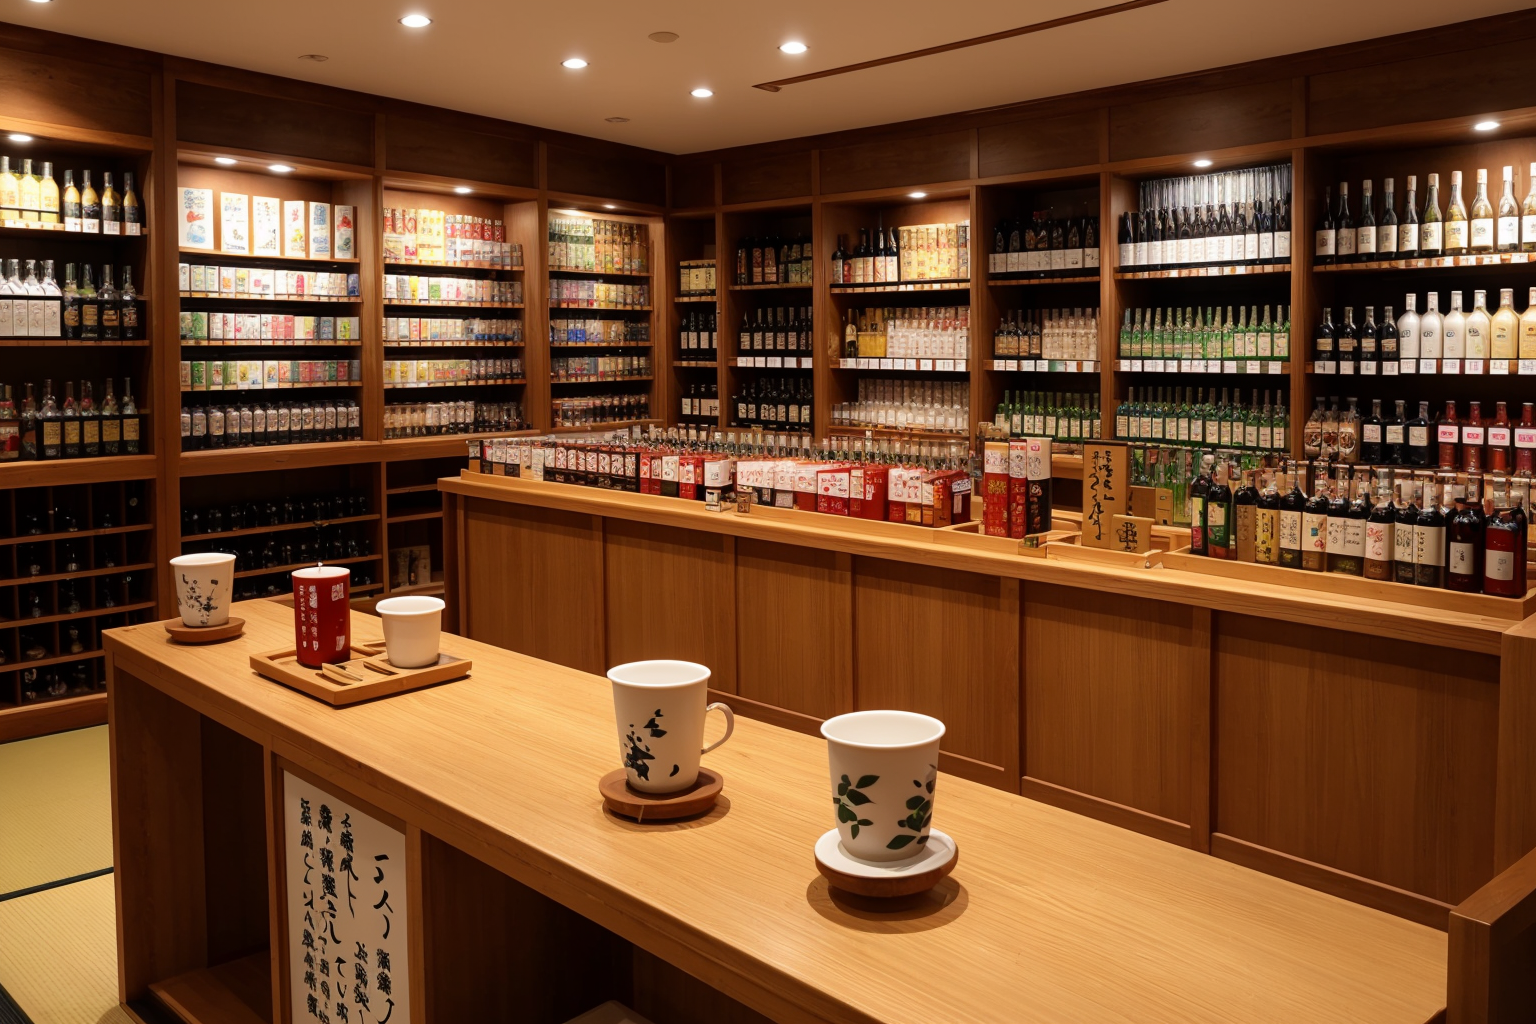
Generation parameters embedded in this image by AUTOMATIC1111 Stable Diffusion web UI or a fork of it (Forge, ...) (PNG 'parameters' text chunk):
(masterpiece, high quality), japanese drinks store with cups of tea and sake
Negative prompt: simple background, molten body, malformed body, watermark, logo, text easynegative ,badhandv4
Steps: 60, Sampler: DPM++ 2M Karras, CFG scale: 7, Seed: 2347763195, Size: 768x512, Model hash: 338b85bc4f, Model: juggernaut_reborn, VAE hash: 235745af8d, VAE: vae-ft-mse-840000-ema-pruned.safetensors, Denoising strength: 0.6, Clip skip: 2, FreeU Stages: "[{\"backbone_factor\": 1.2, \"skip_factor\": 0.9}, {\"backbone_factor\": 1.4, \"skip_factor\": 0.2}]", FreeU Schedule: "0.0, 1.0, 0.0", FreeU Version: 2, Hires upscale: 2, Hires upscaler: SwinIR_4x, Version: v1.8.0